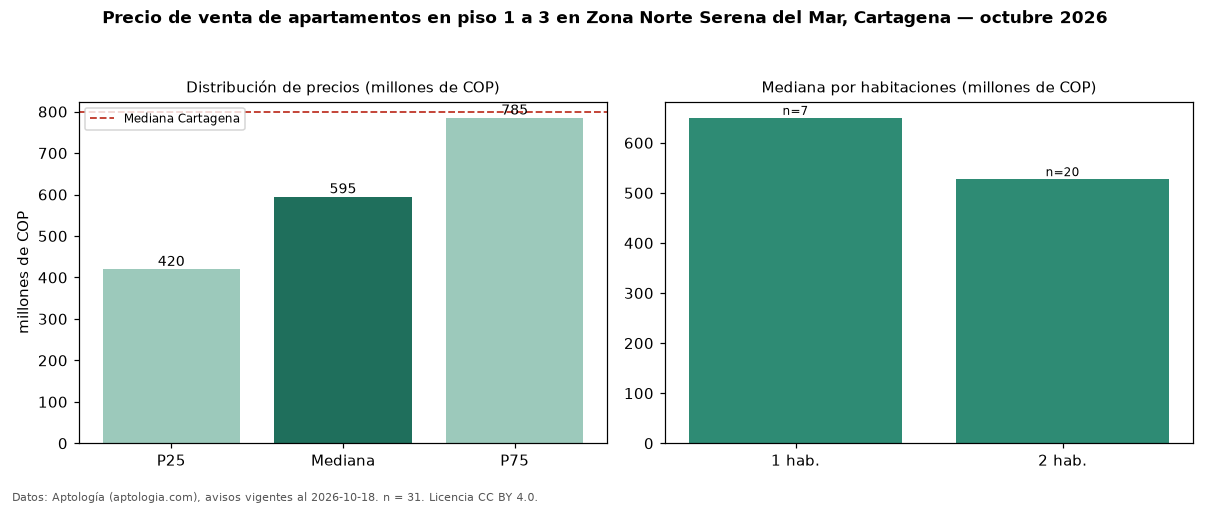

Source data for this figure (header and first rows):
seccion, metrica, valor, moneda, n
filtro, piso1, en piso 1 a 3, , 31
precio, p25, 420000000, COP, 31
precio, mediana, 595000000, COP, 31
precio, p75, 785000000, COP, 31
precio, minimo, 300000000, COP, 31
precio, maximo, 1750000000, COP, 31
m2, mediana_precio_m2, 7471264, COP, 31
m2, area_mediana_m2, 72.8, m2, 31
admin, mediana_admin_mes, 540000, COP, 31
banos, mediana_banos, 2.0, , 
parqueadero, pct_con_parqueadero, 100.0, %, 31
estrato, estrato_mas_frecuente, 6, , 31
habitaciones, 1, 649900000, COP, 7
habitaciones, 2, 527500000, COP, 20
ciudad, mediana_ciudad_referencia, 800000000, COP, 
ciudad, mediana_m2_ciudad, 7857143, COP, 
fuente, fecha_datos, 2026-10-18, , 
fuente, atribucion, https://www.aptologia.com/venta/cartagen…, , 
fuente, licencia, CC BY 4.0, , 
